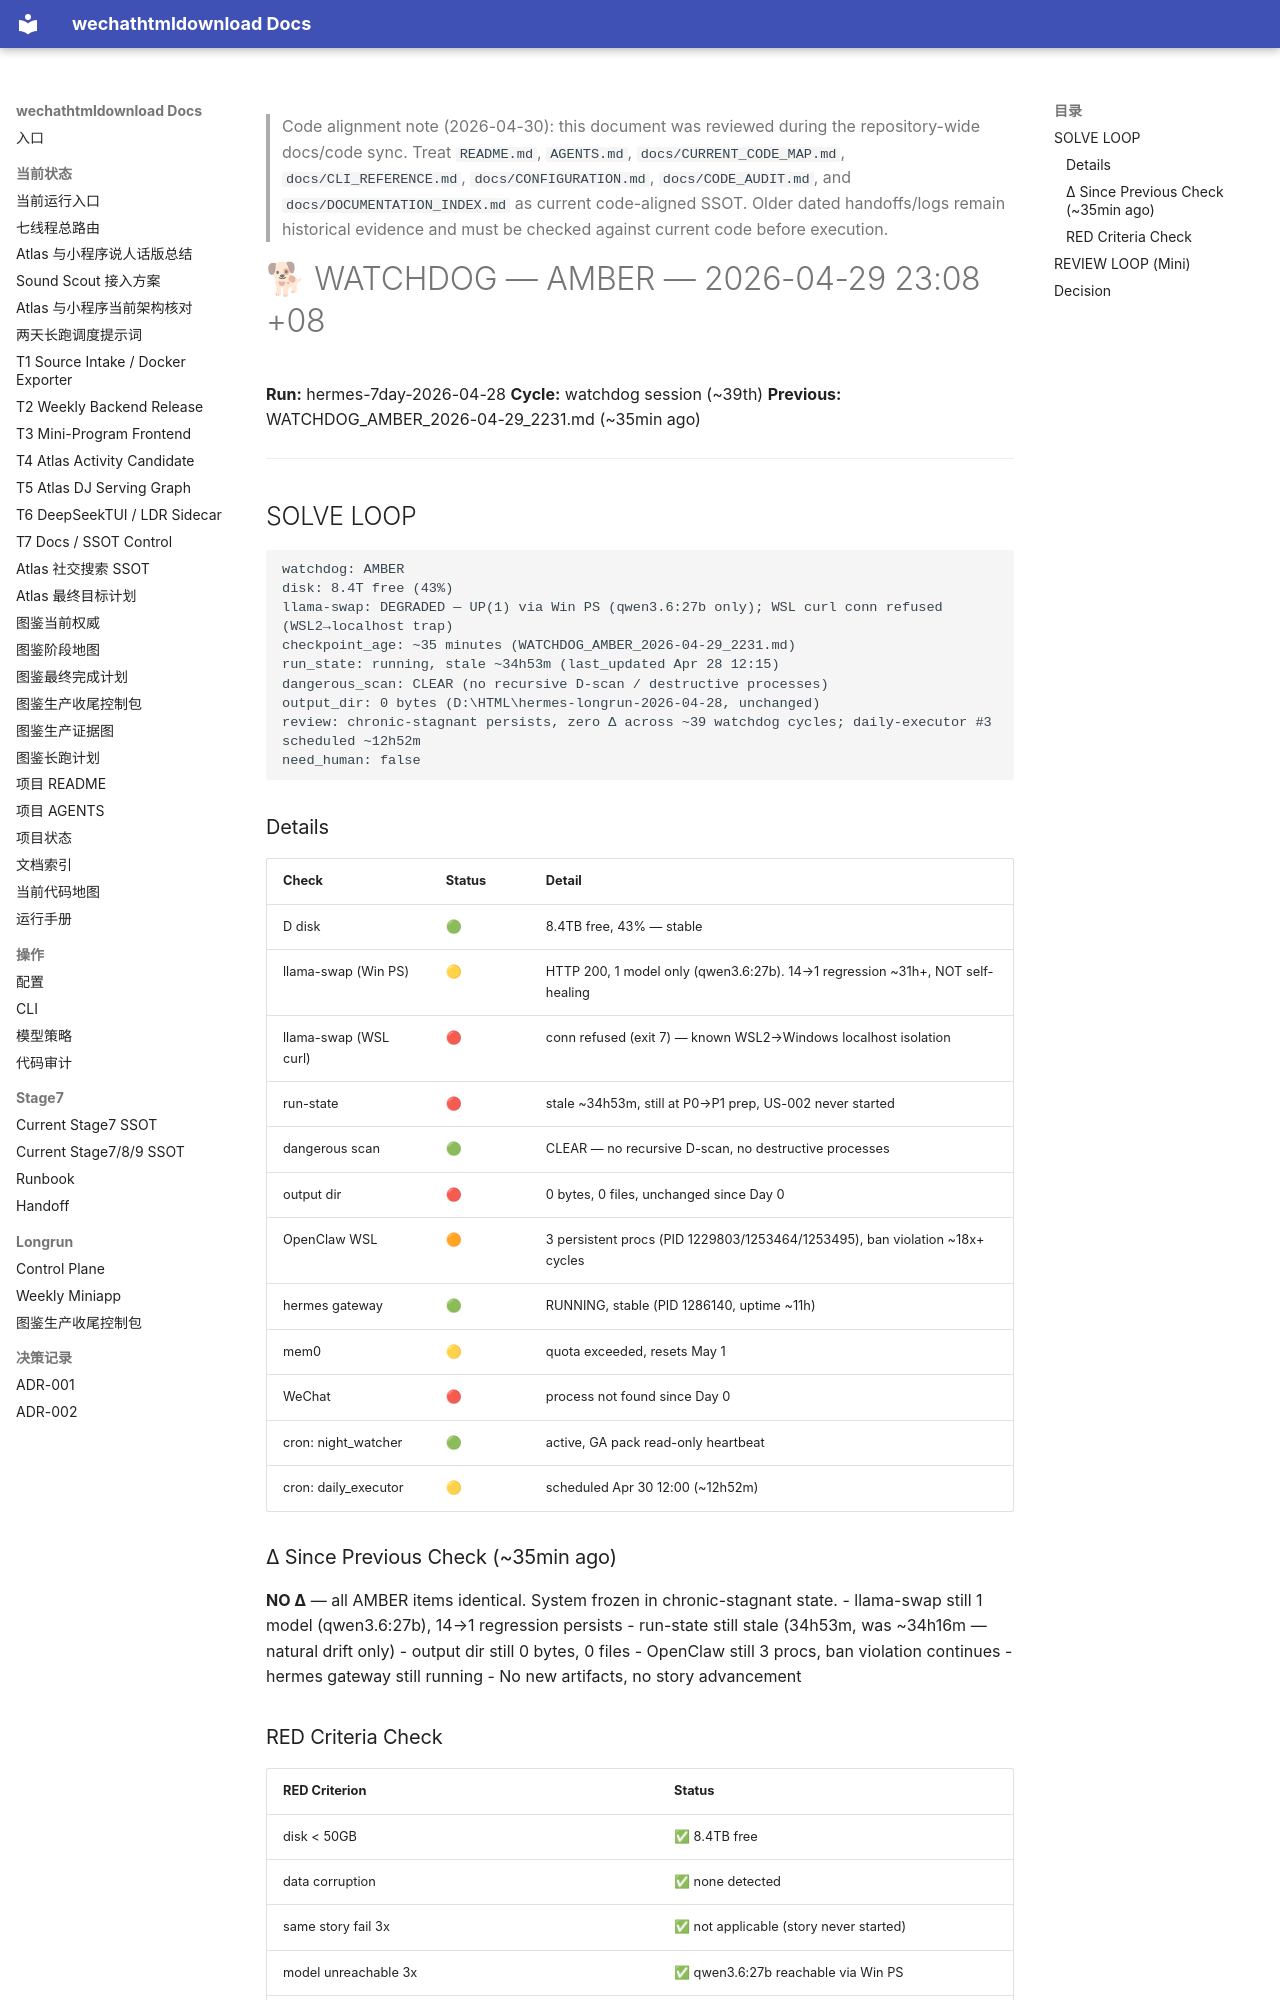

repository: yutianyu111602-glitch/wechathtmldownload · page: longrun/hermes-7day/reports/WATCHDOG_AMBER_2026-04-29_2308.html · generator: mkdocs

<!-- CODE_ALIGNMENT_2026_04_30_START -->
> Code alignment note (2026-04-30): this document was reviewed during the repository-wide docs/code sync. Treat `README.md`, `AGENTS.md`, `docs/CURRENT_CODE_MAP.md`, `docs/CLI_REFERENCE.md`, `docs/CONFIGURATION.md`, `docs/CODE_AUDIT.md`, and `docs/DOCUMENTATION_INDEX.md` as current code-aligned SSOT. Older dated handoffs/logs remain historical evidence and must be checked against current code before execution.
<!-- CODE_ALIGNMENT_2026_04_30_END -->

# 🐕 WATCHDOG — AMBER — 2026-04-29 23:08 +08

**Run:** hermes-7day-2026-04-28
**Cycle:** watchdog session (~39th)
**Previous:** WATCHDOG_AMBER_2026-04-29_2231.md (~35min ago)

---

## SOLVE LOOP

```
watchdog: AMBER
disk: 8.4T free (43%)
llama-swap: DEGRADED — UP(1) via Win PS (qwen3.6:27b only); WSL curl conn refused (WSL2→localhost trap)
checkpoint_age: ~35 minutes (WATCHDOG_AMBER_2026-04-29_2231.md)
run_state: running, stale ~34h53m (last_updated Apr 28 12:15)
dangerous_scan: CLEAR (no recursive D-scan / destructive processes)
output_dir: 0 bytes (D:\HTML\hermes-longrun-2026-04-28, unchanged)
review: chronic-stagnant persists, zero Δ across ~39 watchdog cycles; daily-executor #3 scheduled ~12h52m
need_human: false
```

### Details

| Check | Status | Detail |
|-------|--------|--------|
| D disk | 🟢 | 8.4TB free, 43% — stable |
| llama-swap (Win PS) | 🟡 | HTTP 200, 1 model only (qwen3.6:27b). 14→1 regression ~31h+, NOT self-healing |
| llama-swap (WSL curl) | 🔴 | conn refused (exit 7) — known WSL2→Windows localhost isolation |
| run-state | 🔴 | stale ~34h53m, still at P0→P1 prep, US-002 never started |
| dangerous scan | 🟢 | CLEAR — no recursive D-scan, no destructive processes |
| output dir | 🔴 | 0 bytes, 0 files, unchanged since Day 0 |
| OpenClaw WSL | 🟠 | 3 persistent procs (PID 1229803/1253464/1253495), ban violation ~18x+ cycles |
| hermes gateway | 🟢 | RUNNING, stable (PID 1286140, uptime ~11h) |
| mem0 | 🟡 | quota exceeded, resets May 1 |
| WeChat | 🔴 | process not found since Day 0 |
| cron: night_watcher | 🟢 | active, GA pack read-only heartbeat |
| cron: daily_executor | 🟡 | scheduled Apr 30 12:00 (~12h52m) |

### Δ Since Previous Check (~35min ago)

**NO Δ** — all AMBER items identical. System frozen in chronic-stagnant state.
- llama-swap still 1 model (qwen3.6:27b), 14→1 regression persists
- run-state still stale (34h53m, was ~34h16m — natural drift only)
- output dir still 0 bytes, 0 files
- OpenClaw still 3 procs, ban violation continues
- hermes gateway still running
- No new artifacts, no story advancement
